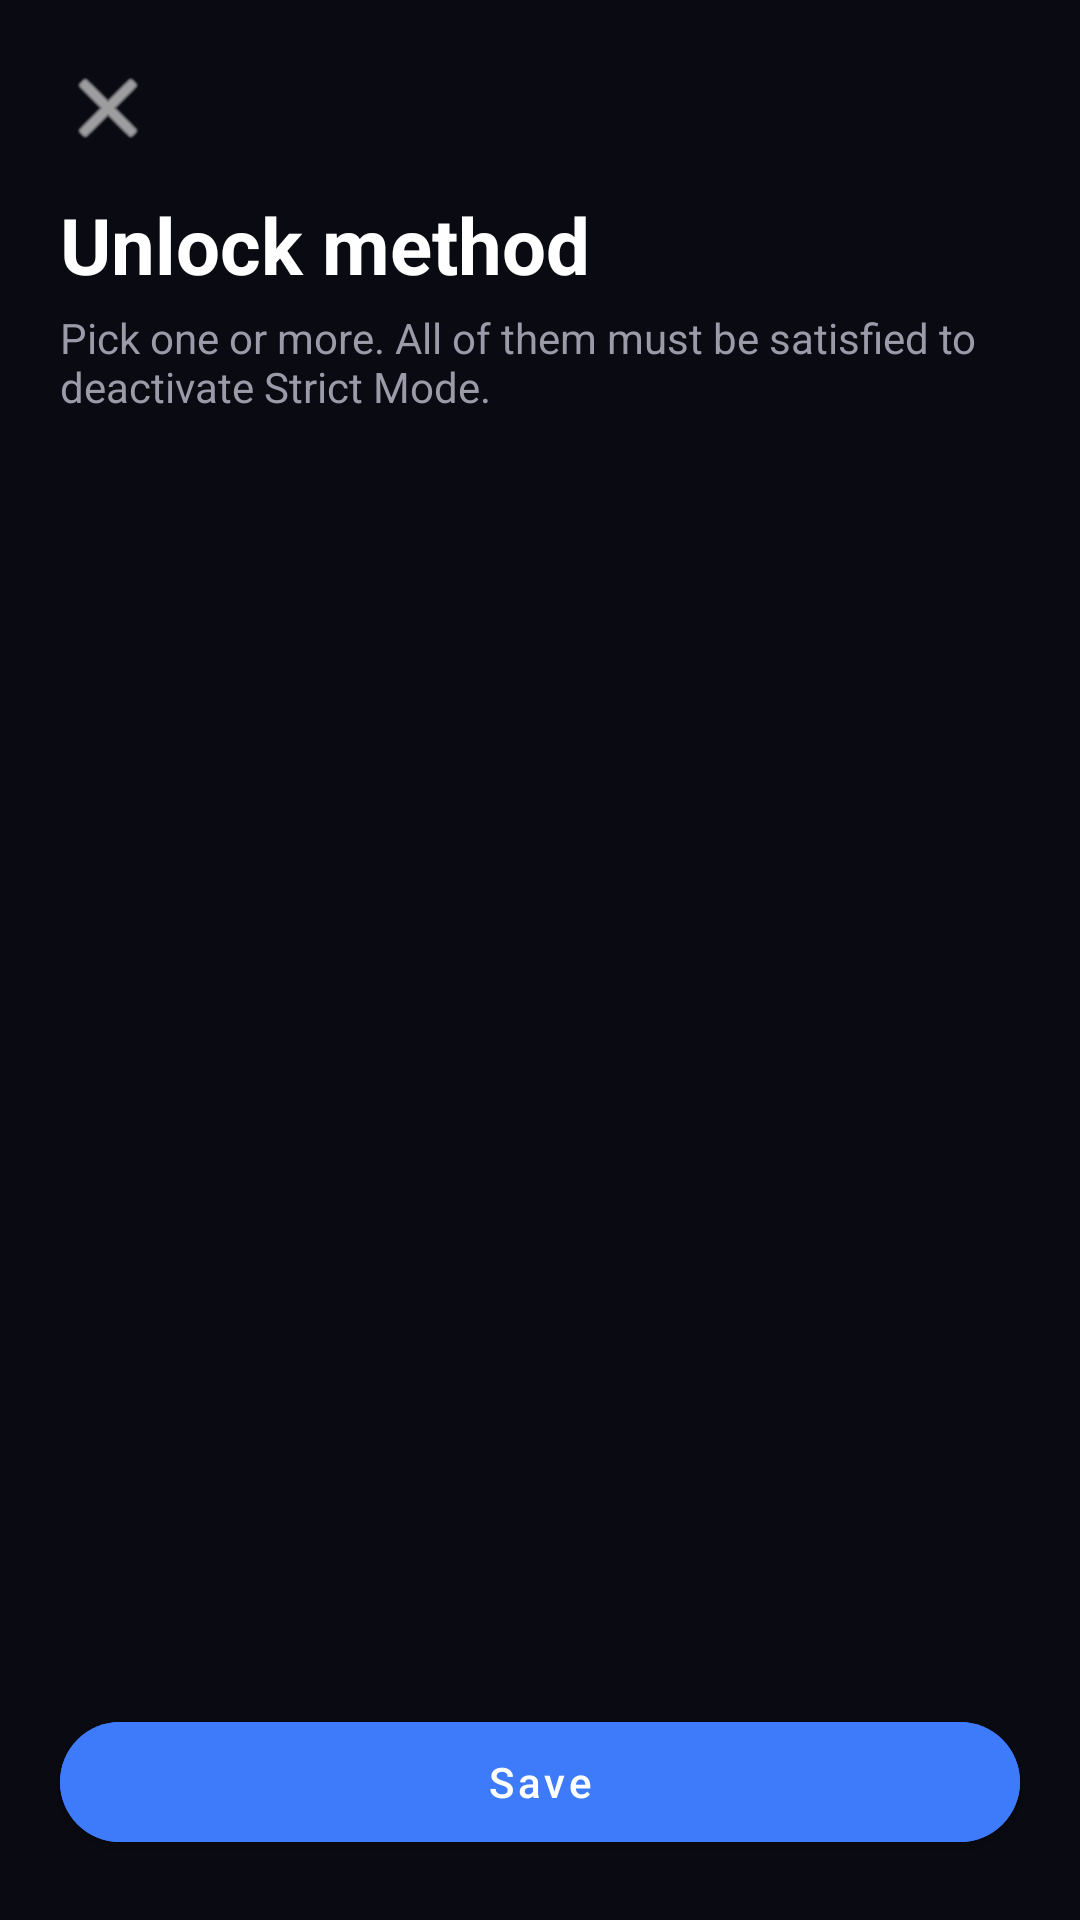

Android layout source for this screen:
<!-- AndroidManifest.xml: activity theme Theme.AppBlocker -->
<!-- res/layout/activity_unlock_method.xml -->
<?xml version="1.0" encoding="utf-8"?>
<LinearLayout xmlns:android="http://schemas.android.com/apk/res/android"
    xmlns:app="http://schemas.android.com/apk/res-auto"
    android:layout_width="match_parent"
    android:layout_height="match_parent"
    android:background="@color/bg_dark"
    android:orientation="vertical">

    <LinearLayout
        android:layout_width="match_parent"
        android:layout_height="wrap_content"
        android:orientation="vertical"
        android:padding="20dp">

        <ImageButton
            android:id="@+id/closeButton"
            android:layout_width="wrap_content"
            android:layout_height="wrap_content"
            android:background="?attr/selectableItemBackgroundBorderless"
            android:contentDescription="Close"
            android:src="@android:drawable/ic_menu_close_clear_cancel"
            app:tint="@color/text_primary" />

        <TextView
            android:layout_width="match_parent"
            android:layout_height="wrap_content"
            android:layout_marginTop="12dp"
            android:text="Unlock method"
            android:textColor="@color/text_primary"
            android:textSize="26sp"
            android:textStyle="bold" />

        <TextView
            android:layout_width="match_parent"
            android:layout_height="wrap_content"
            android:layout_marginTop="4dp"
            android:text="Pick one or more. All of them must be satisfied to deactivate Strict Mode."
            android:textColor="@color/text_secondary"
            android:textSize="14sp" />
    </LinearLayout>

    <ScrollView
        android:layout_width="match_parent"
        android:layout_height="0dp"
        android:layout_weight="1"
        android:paddingStart="20dp"
        android:paddingEnd="20dp"
        android:clipToPadding="false">

        <LinearLayout
            android:id="@+id/methodsList"
            android:layout_width="match_parent"
            android:layout_height="wrap_content"
            android:orientation="vertical"
            android:paddingBottom="12dp" />
    </ScrollView>

    <com.google.android.material.button.MaterialButton
        android:id="@+id/saveMethodsButton"
        android:layout_width="match_parent"
        android:layout_height="52dp"
        android:layout_margin="20dp"
        android:backgroundTint="@color/accent_blue"
        android:text="Save"
        android:textAllCaps="false"
        app:cornerRadius="26dp" />

</LinearLayout>
<!-- resources referenced by this layout -->
<resources>
  <color name="accent_blue">#3E7BFA</color>
  <color name="bg_dark">#0A0A12</color>
  <color name="text_primary">#FFFFFF</color>
  <color name="text_secondary">#9A9AA8</color>
  <style name="Theme.AppBlocker" parent="Theme.MaterialComponents.DayNight.NoActionBar">
          <item name="colorPrimary">@color/accent_blue</item>
          <item name="colorPrimaryDark">@color/bg_dark</item>
          <item name="colorAccent">@color/accent_blue</item>
          <item name="colorSurface">@color/card_dark</item>
          <item name="colorOnSurface">@color/text_primary</item>
          <item name="android:windowBackground">@color/bg_dark</item>
          <item name="android:statusBarColor">@color/bg_dark</item>
          <item name="android:navigationBarColor">@color/card_dark</item>
          <item name="android:textColorPrimary">@color/text_primary</item>
          <item name="android:textColorSecondary">@color/text_secondary</item>
      </style>
  <color name="card_dark">#1B1C26</color>
</resources>
